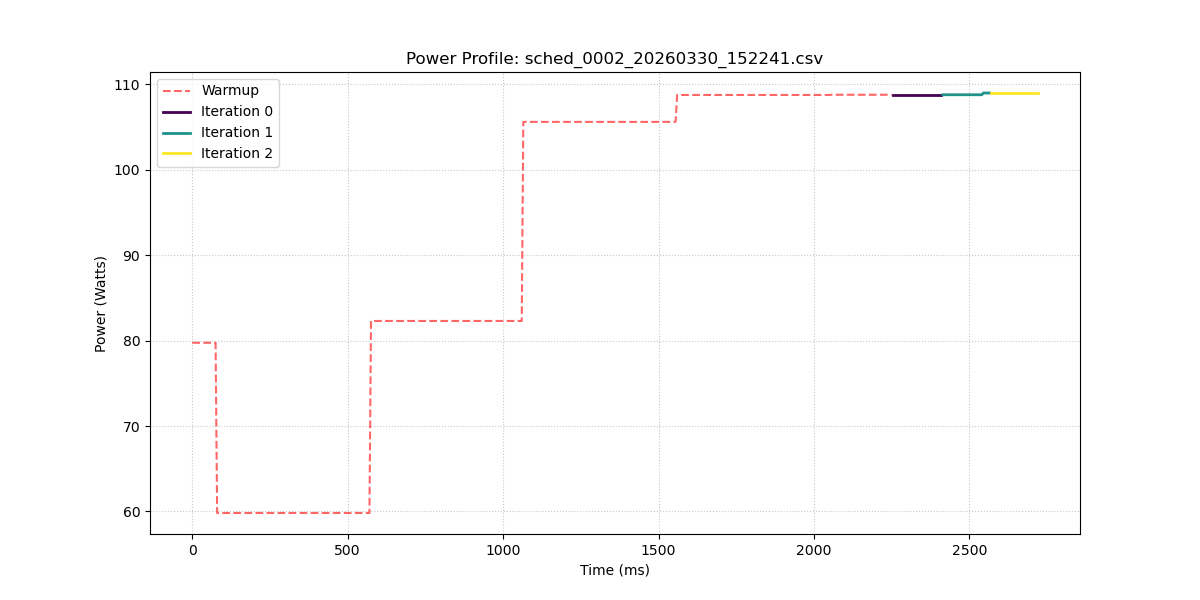

The data file committed next to this chart (first rows):
sample_index, power_w, iteration_id
0, 79.75, -1
1, 79.75, -1
2, 79.75, -1
3, 79.75, -1
4, 79.75, -1
5, 79.75, -1
6, 79.75, -1
7, 79.75, -1
8, 79.75, -1
9, 79.75, -1
10, 79.75, -1
11, 79.75, -1
12, 79.75, -1
13, 79.75, -1
14, 79.75, -1
15, 79.75, -1
16, 59.82, -1
17, 59.82, -1
18, 59.82, -1
19, 59.82, -1
20, 59.82, -1
21, 59.82, -1
22, 59.82, -1
23, 59.82, -1
24, 59.82, -1
25, 59.82, -1
26, 59.82, -1
27, 59.82, -1
28, 59.82, -1
29, 59.82, -1
30, 59.82, -1
31, 59.82, -1
32, 59.82, -1
33, 59.82, -1
34, 59.82, -1
35, 59.82, -1
36, 59.82, -1
37, 59.82, -1
38, 59.82, -1
39, 59.82, -1
40, 59.82, -1
41, 59.82, -1
42, 59.82, -1
43, 59.82, -1
44, 59.82, -1
45, 59.82, -1
46, 59.82, -1
47, 59.82, -1
48, 59.82, -1
49, 59.82, -1
50, 59.82, -1
51, 59.82, -1
52, 59.82, -1
53, 59.82, -1
54, 59.82, -1
55, 59.82, -1
56, 59.82, -1
57, 59.82, -1
58, 59.82, -1
59, 59.82, -1
... 485 more rows
